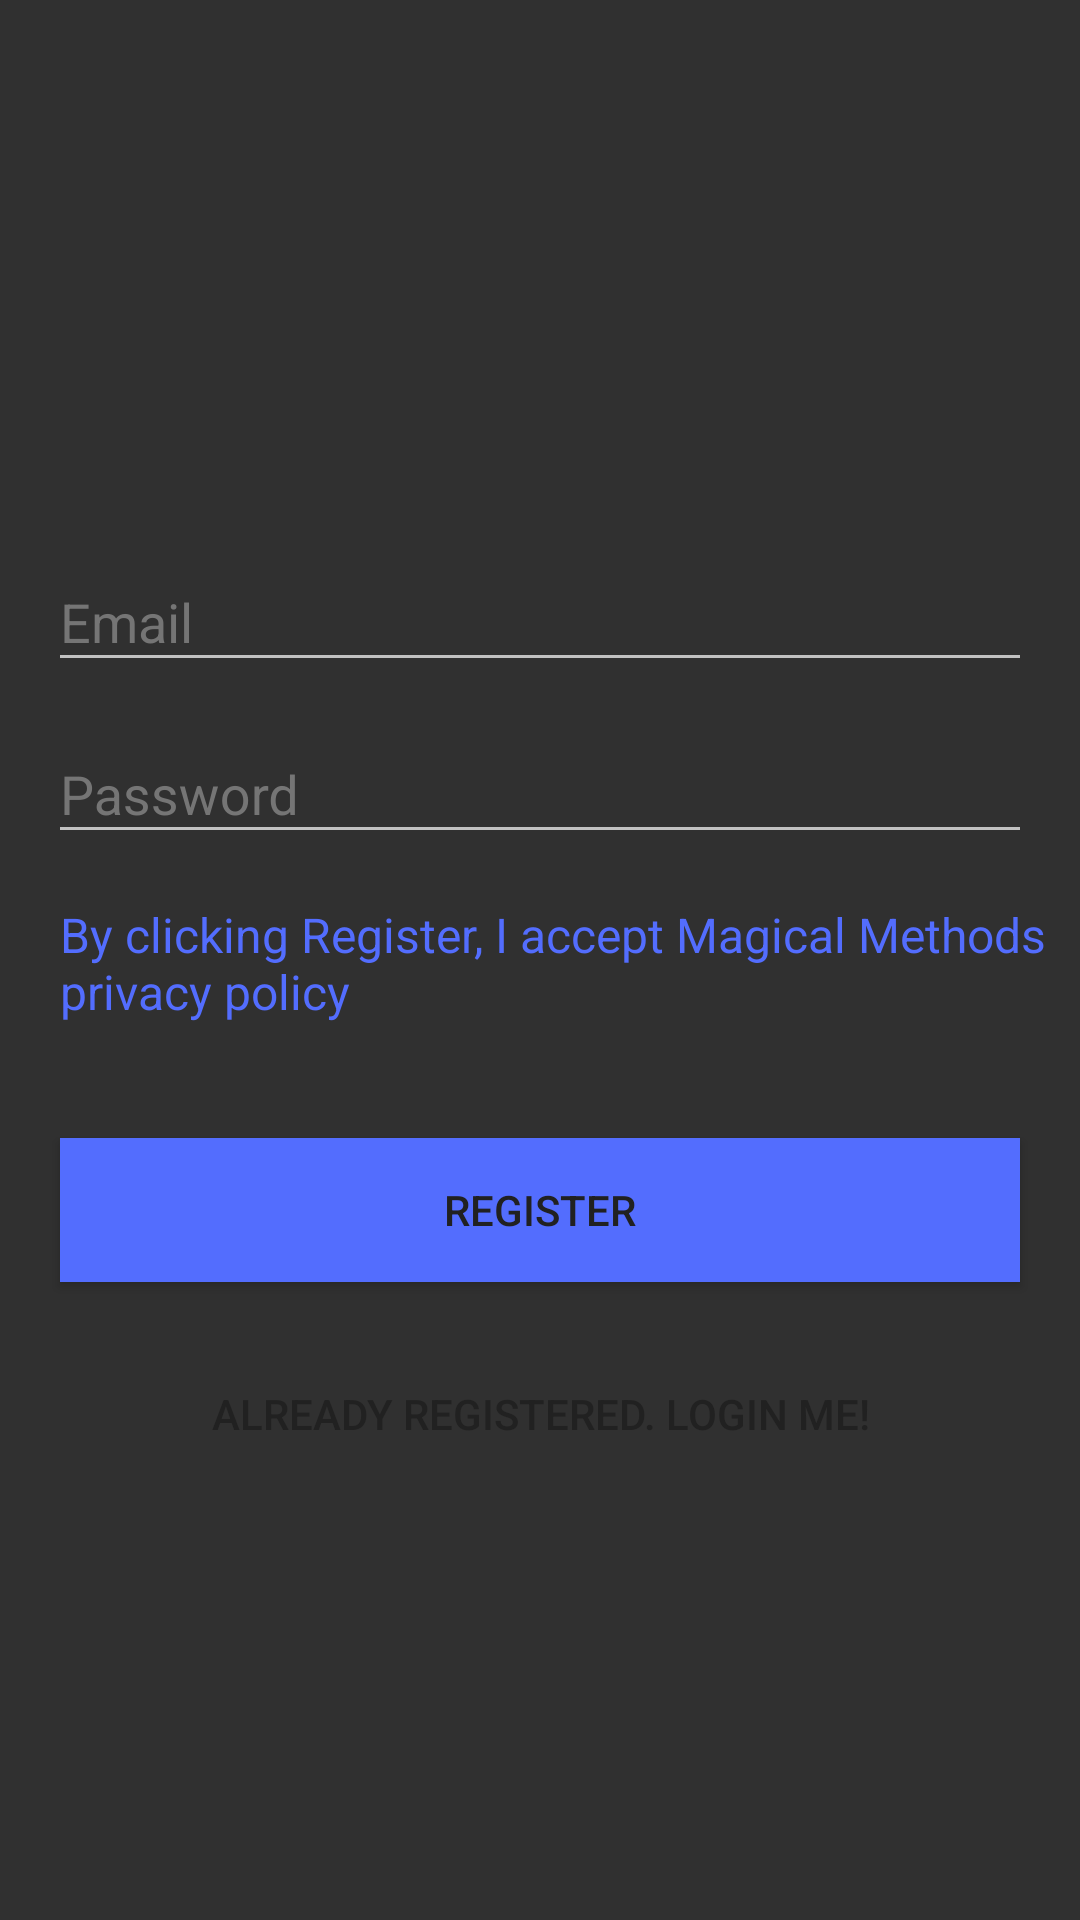

Reconstruct the res/layout file that produces this screen, plus the resources it refers to.
<!-- AndroidManifest.xml: application theme AppTheme -->
<!-- res/layout/register_activity.xml -->
<?xml version="1.0" encoding="utf-8"?>
<ScrollView xmlns:android="http://schemas.android.com/apk/res/android"
    xmlns:app="http://schemas.android.com/apk/res-auto"
    android:layout_width="match_parent"
    android:layout_height="match_parent"
    android:background="@drawable/bg_gradient">

    <RelativeLayout xmlns:android="http://schemas.android.com/apk/res/android"
        xmlns:app="http://schemas.android.com/apk/res-auto"
        xmlns:tools="http://schemas.android.com/tools"
        android:id="@+id/relativeLayout"
        android:layout_width="match_parent"
        android:layout_height="match_parent"
        >

        <ImageView
            android:id="@+id/imageView1"
            android:layout_width="150dp"
            android:layout_height="150dp"
            android:layout_alignParentTop="true"
            android:layout_centerHorizontal="true"
            android:layout_gravity="center"
            android:layout_marginTop="25dp"
            android:background="@null"
            android:contentDescription="@null"
            app:srcCompat="@drawable/logomm" />

        <android.support.design.widget.TextInputLayout
            android:id="@+id/input_layout_email2"
            android:layout_width="match_parent"
            android:layout_height="wrap_content"
            android:layout_below="@+id/imageView1">

            <EditText
                android:id="@+id/frg_email"
                android:layout_width="match_parent"
                android:layout_height="wrap_content"
                android:layout_below="@+id/imageView1"
                android:layout_marginLeft="16dp"
                android:layout_marginRight="16dp"
                android:layout_marginTop="28dp"
                android:hint="@string/hint_email"
                android:textColorLink="@color/colorAccent"
                android:textColorHint="@color/colorSecondaryText"
                android:inputType="textEmailAddress"
                android:textColor="@color/colorPrimaryText"
                app:layout_constraintLeft_toLeftOf="parent" />
        </android.support.design.widget.TextInputLayout>

        <android.support.design.widget.TextInputLayout
            android:id="@+id/input_layout_password2"
            android:layout_width="match_parent"
            android:layout_height="wrap_content"
            android:layout_below="@+id/input_layout_email2"
            android:layout_marginTop="5dp">

            <EditText
                android:id="@+id/password"
                android:layout_width="fill_parent"
                android:layout_height="wrap_content"
                android:layout_below="@+id/frg_email"
                android:layout_marginLeft="16dp"
                android:layout_marginRight="16dp"
                android:layout_marginTop="10dp"
                android:hint="@string/hint_password"
                android:inputType="textPassword"
                android:textColor="@color/colorPrimaryText"
                android:textColorHint="@color/colorSecondaryText" />
        </android.support.design.widget.TextInputLayout>

        <TextView
            android:id="@+id/clicking_register"
            android:layout_width="match_parent"
            android:layout_height="wrap_content"
            android:layout_alignStart="@+id/btn_Register"
            android:layout_below="@+id/input_layout_password2"
            android:layout_marginTop="16dp"
            android:background="@null"
            android:text="@string/clicking_register"
            android:textColor="@color/colorAccent"
            android:textSize="16sp" />

        <Button
            android:id="@+id/btn_Register"
            android:layout_width="match_parent"
            android:layout_height="wrap_content"
            android:layout_alignParentEnd="true"
            android:layout_alignParentRight="true"
            android:layout_below="@+id/clicking_register"
            android:layout_marginLeft="20dp"
            android:layout_marginRight="20dp"
            android:layout_marginTop="38dp"
            android:background="@color/colorAccent"
            android:onClick="login"
            android:text="@string/btn_register"
            android:textColor="@color/colorIcons" />

        <Button
            android:id="@+id/sign_in"
            android:layout_width="match_parent"
            android:layout_height="wrap_content"
            android:layout_alignParentLeft="true"
            android:layout_alignParentStart="true"
            android:layout_below="@+id/btn_Register"

            android:layout_marginTop="20dp"
            android:background="@null"
            android:onClick="login"
            android:text="@string/btn_signin"
            android:textColor="@color/colorPrimaryText" />

    </RelativeLayout>
</ScrollView>
<!-- resources referenced by this layout -->
<resources>
  <color name="colorAccent">#536DFE</color>
  <color name="colorIcons">#212121</color>
  <color name="colorPrimaryText">#212121</color>
  <color name="colorSecondaryText">#757575</color>
  <string name="btn_register">"Register"</string>
  <string name="btn_signin">"Already Registered. Login me!"</string>
  <string name="clicking_register">"By clicking Register, I accept Magical Methods privacy policy"</string>
  <string name="hint_email">Email</string>
  <string name="hint_password">Password</string>
  <style name="AppTheme" parent="Theme.AppCompat.NoActionBar">
          
          <item name="colorPrimary">@color/colorPrimary</item>
          <item name="colorPrimaryDark">@color/colorPrimaryDark</item>
          <item name="colorAccent">@color/colorAccent</item>
          <item name="android:textColorHint">@color/colorSecondaryText</item>"
      </style>
  <color name="colorPrimary">#9E9E9E</color>
  <color name="colorPrimaryDark">#616161</color>
</resources>
